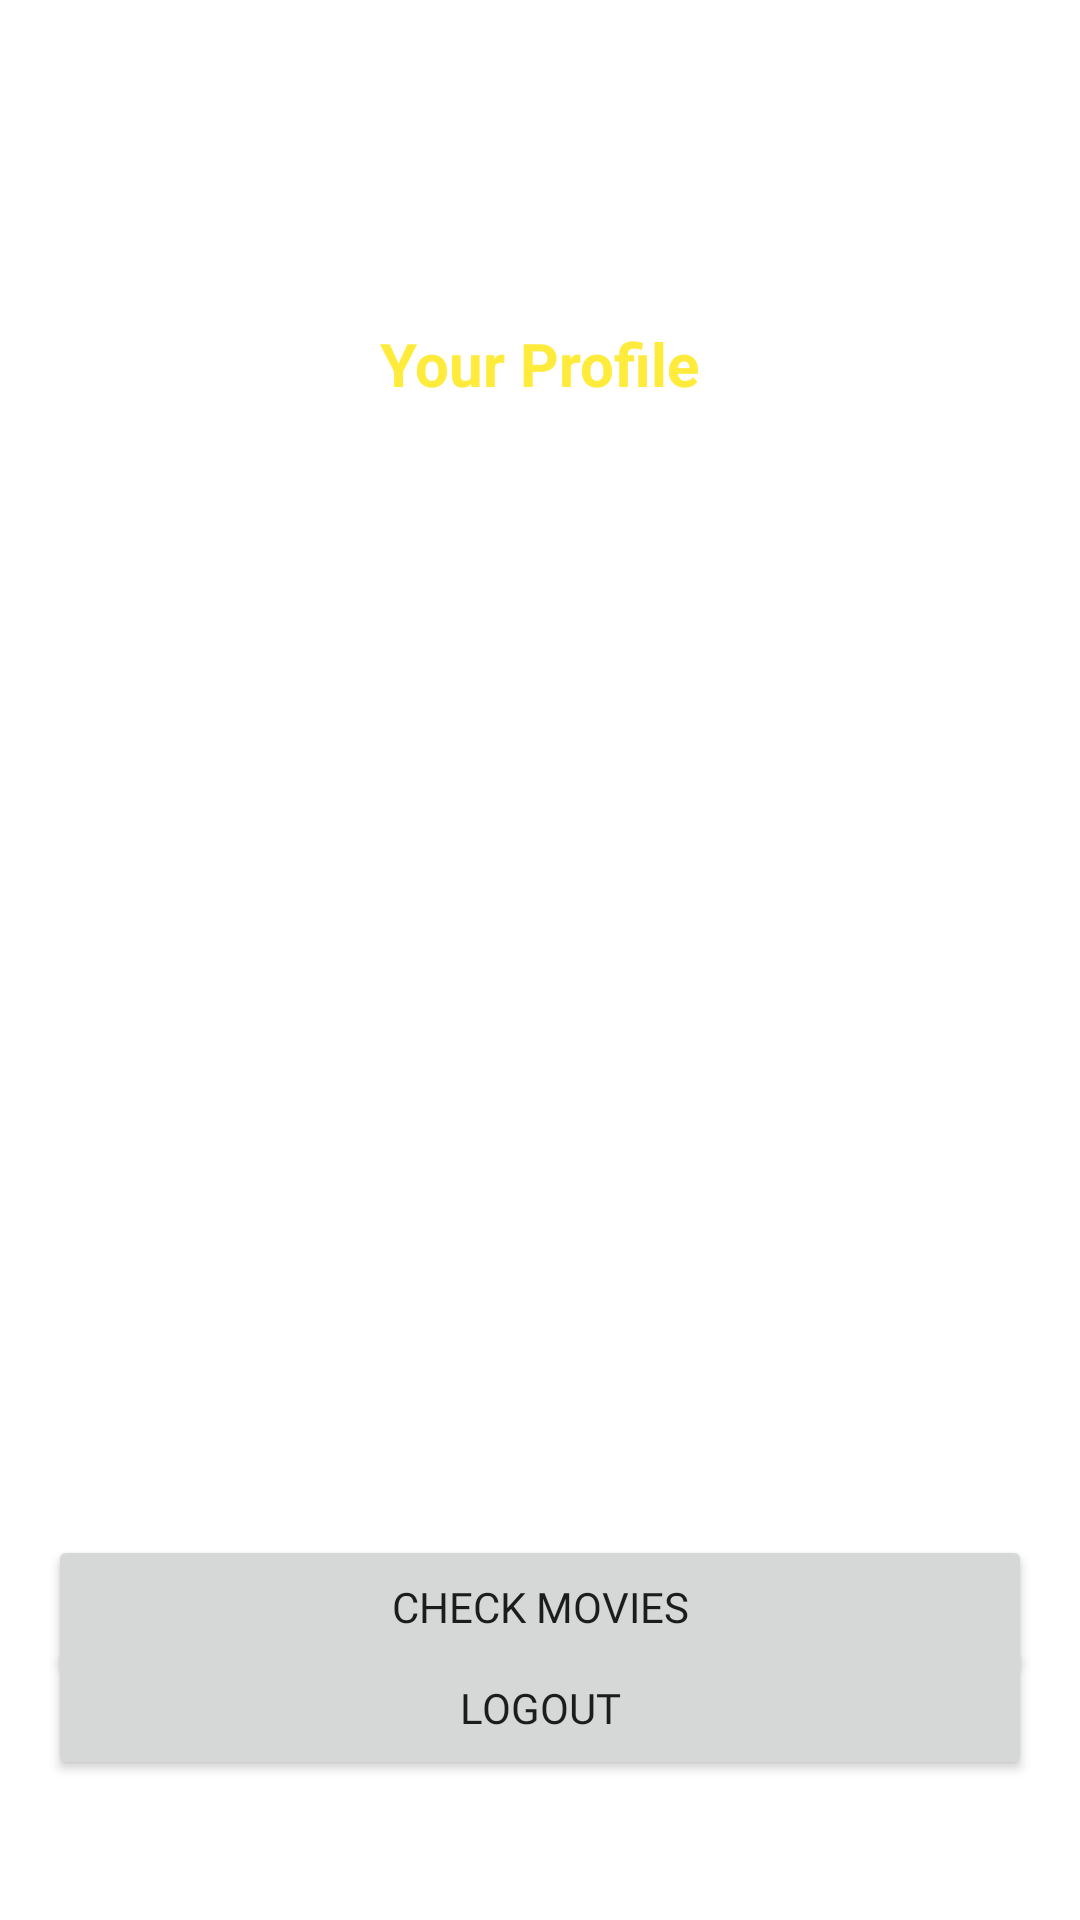

Write the Android layout XML for this screen, with the resource values it uses.
<!-- AndroidManifest.xml: application theme AppTheme -->
<!-- res/layout/activity_mainlogin.xml -->
<?xml version="1.0" encoding="utf-8"?>
<androidx.constraintlayout.widget.ConstraintLayout xmlns:android="http://schemas.android.com/apk/res/android"
    xmlns:app="http://schemas.android.com/apk/res-auto"
    xmlns:tools="http://schemas.android.com/tools"
    android:layout_width="match_parent"
    android:layout_height="match_parent"
    tools:context=".MainActivity">

    <Button
        android:id="@+id/button"
        android:onClick="logout"
        android:text="Logout"
        android:layout_width="0dp"
        android:layout_height="wrap_content"
        android:layout_marginStart="16dp"
        android:layout_marginTop="32dp"
        android:layout_marginEnd="16dp"
        android:fontFamily="@font/aclonica"
        app:layout_constraintBottom_toBottomOf="parent"
        app:layout_constraintEnd_toEndOf="parent"
        app:layout_constraintHorizontal_bias="0.498"
        app:layout_constraintStart_toStartOf="parent"
        app:layout_constraintTop_toBottomOf="@+id/imageView"
        app:layout_constraintVertical_bias="0.83" />

    <Button
        android:id="@+id/button2"
        android:onClick="CheckMovies"
        android:text="Check Movies"
        android:layout_width="0dp"
        android:layout_height="wrap_content"
        android:layout_marginStart="16dp"
        android:layout_marginTop="32dp"
        android:layout_marginEnd="16dp"
        android:fontFamily="@font/aclonica"
        app:layout_constraintBottom_toBottomOf="parent"
        app:layout_constraintEnd_toEndOf="parent"
        app:layout_constraintHorizontal_bias="0.498"
        app:layout_constraintStart_toStartOf="parent"
        app:layout_constraintTop_toBottomOf="@+id/imageView"
        app:layout_constraintVertical_bias="0.708" />

    <TextView
        android:id="@+id/textView4"
        android:layout_width="wrap_content"
        android:layout_height="wrap_content"
        android:layout_marginTop="32dp"
        android:text="Your Profile"
        android:textSize="20sp"
        android:textStyle="bold"
        android:textColor="#FFEB3B"
        app:layout_constraintBottom_toBottomOf="parent"
        app:layout_constraintEnd_toEndOf="parent"
        app:layout_constraintStart_toStartOf="parent"
        app:layout_constraintTop_toTopOf="parent"
        app:layout_constraintVertical_bias="0.13" />

    <ImageView
        android:id="@+id/imageView"
        android:layout_width="112dp"
        android:layout_height="134dp"
        android:layout_marginStart="16dp"
        android:layout_marginTop="16dp"
        app:layout_constraintStart_toStartOf="parent"
        app:layout_constraintTop_toBottomOf="@+id/textView4"
        app:srcCompat="@drawable/profile" />

    <TextView
        android:id="@+id/profileEmail"
        android:layout_width="0dp"
        android:layout_height="wrap_content"
        android:layout_marginStart="8dp"
        android:layout_marginTop="16dp"
        android:layout_marginEnd="8dp"
        android:text="Your Email Address"
        android:textColor="#FFFFFF"
        app:layout_constraintEnd_toEndOf="parent"
        app:layout_constraintHorizontal_bias="0.0"
        app:layout_constraintStart_toEndOf="@+id/imageView"
        app:layout_constraintTop_toBottomOf="@+id/profileName" />

    <TextView
        android:id="@+id/profileName"
        android:layout_width="0dp"
        android:layout_height="wrap_content"
        android:layout_marginStart="8dp"
        android:layout_marginTop="24dp"
        android:layout_marginEnd="8dp"
        android:text="Your Name"
        android:textColor="#FFFFFF"
        app:layout_constraintEnd_toEndOf="parent"
        app:layout_constraintHorizontal_bias="0.0"
        app:layout_constraintStart_toEndOf="@+id/imageView"
        app:layout_constraintTop_toTopOf="@+id/imageView" />

    <TextView
        android:id="@+id/profilePhone"
        android:layout_width="0dp"
        android:layout_height="wrap_content"
        android:layout_marginStart="8dp"
        android:layout_marginTop="16dp"
        android:layout_marginEnd="8dp"
        android:text="Phone Number"
        android:textColor="#FFFFFF"
        app:layout_constraintEnd_toEndOf="parent"
        app:layout_constraintHorizontal_bias="0.0"
        app:layout_constraintStart_toEndOf="@+id/imageView"
        app:layout_constraintTop_toBottomOf="@+id/profileEmail" />

</androidx.constraintlayout.widget.ConstraintLayout>
<!-- resources referenced by this layout -->
<resources>
  <style name="AppTheme" parent="Theme.AppCompat.Light.NoActionBar">
          <item name="colorPrimary">@color/colorPrimary</item>
          <item name="colorPrimaryDark">@color/colorPrimaryDark</item>
          <item name="colorAccent">@color/colorAccent</item>
          <item name="android:windowBackground">@color/window_background</item>
          <item name="android:dialogTheme">@style/TitledDialog</item>
      </style>
  <style name="TitledDialog" parent="@style/Theme.AppCompat.Light.Dialog">
          <item name="android:windowNoTitle">false</item>
      </style>
  <!-- not gathered from this repository: default colours our renderer supplied (Android Studio template values) -->
  <color name="colorPrimary">#FF6200EE</color>
  <color name="colorPrimaryDark">#FF3700B3</color>
  <color name="colorAccent">#FF03DAC5</color>
</resources>
